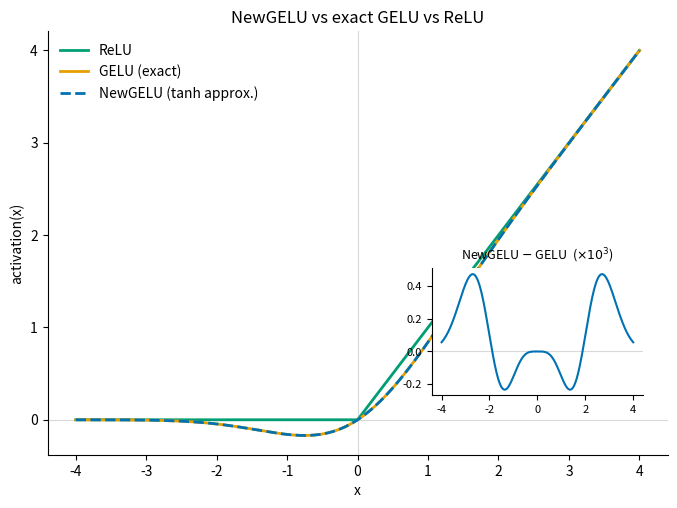

The script that saved this image: (Note: this script raises an exception after producing the figure.)
"""Plot NewGELU vs exact GELU vs ReLU, with an inset of the NewGELU-GELU difference."""

import math
from pathlib import Path

import matplotlib.pyplot as plt
import numpy as np
from scipy.special import erf

x = np.linspace(-4, 4, 801)

relu = np.maximum(x, 0)
gelu = x * 0.5 * (1 + erf(x / math.sqrt(2)))
new_gelu = 0.5 * x * (1 + np.tanh(math.sqrt(2 / math.pi) * (x + 0.044715 * x**3)))

BLUE, ORANGE, GREEN = "#0072B2", "#E69F00", "#009E73"  # Okabe-Ito, CVD-safe

fig, ax = plt.subplots(figsize=(8, 5.5))
ax.plot(x, relu, color=GREEN, lw=2, label="ReLU")
ax.plot(x, gelu, color=ORANGE, lw=2, label="GELU (exact)")
ax.plot(x, new_gelu, color=BLUE, lw=2, ls="--", label="NewGELU (tanh approx.)")

ax.axhline(0, color="0.85", lw=0.8, zorder=0)
ax.axvline(0, color="0.85", lw=0.8, zorder=0)
ax.set_xlabel("x")
ax.set_ylabel("activation(x)")
ax.set_title("NewGELU vs exact GELU vs ReLU")
ax.legend(frameon=False, loc="upper left")
ax.spines[["top", "right"]].set_visible(False)

inset = ax.inset_axes([0.62, 0.14, 0.34, 0.30])
inset.plot(x, 1e3 * (new_gelu - gelu), color=BLUE, lw=1.5)
inset.axhline(0, color="0.85", lw=0.8, zorder=0)
inset.set_title(r"NewGELU $-$ GELU  ($\times 10^3$)", fontsize=9)
inset.tick_params(labelsize=8)
inset.spines[["top", "right"]].set_visible(False)

out = Path(__file__).parent / "activation_functions.png"
fig.tight_layout()
fig.savefig(out, dpi=150)
print(f"saved {out}")
print(f"max |NewGELU - GELU| = {np.abs(new_gelu - gelu).max():.2e} at x = {x[np.abs(new_gelu - gelu).argmax()]:.2f}")
